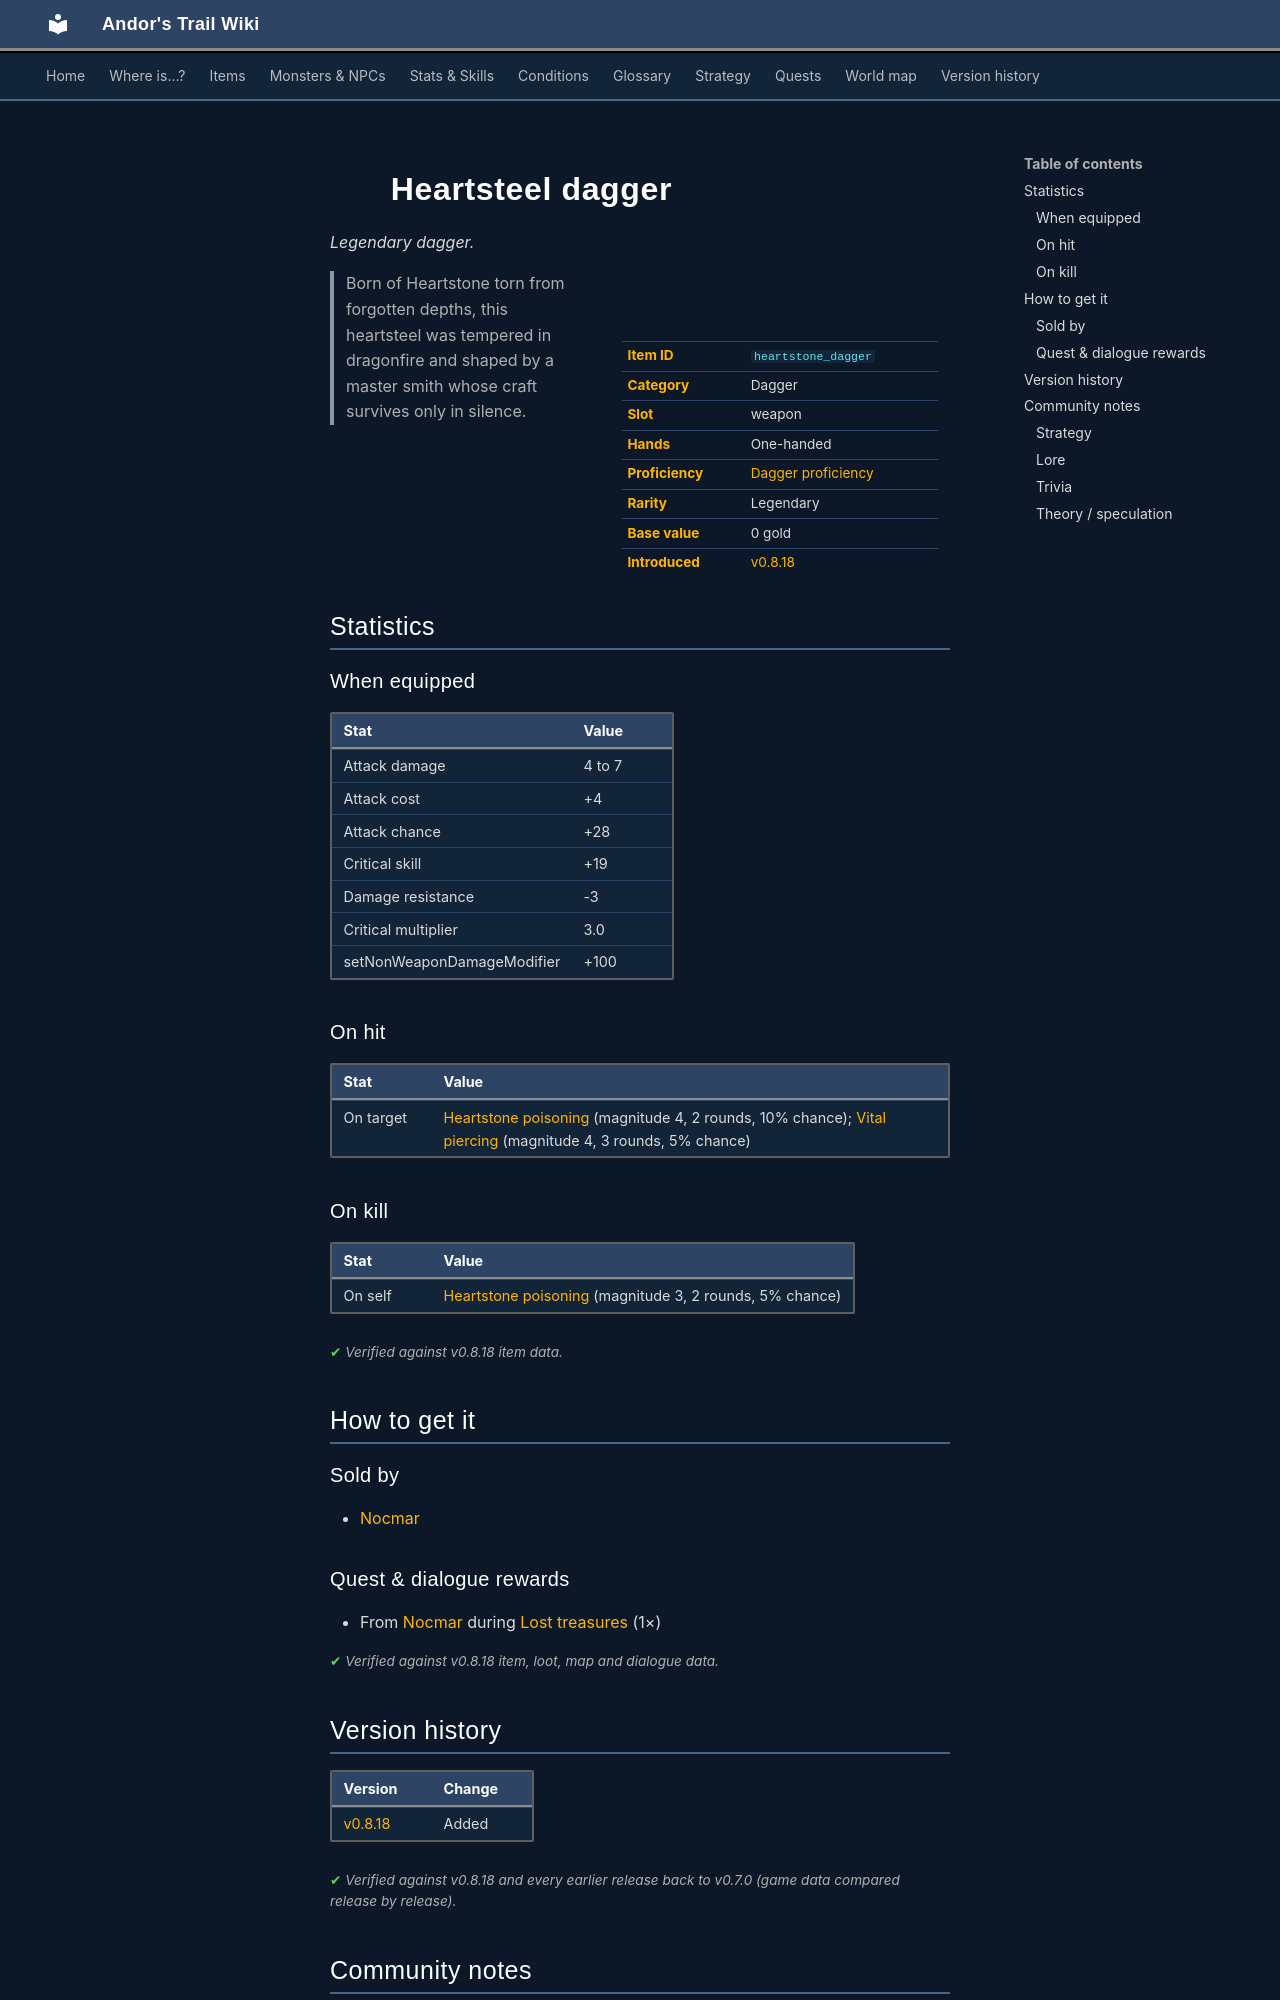

repository: asdfghjkl628/Andor-s-Trail-Wikiiii · page: items/heartstone_dagger/index.html · generator: mkdocs

---
description: "Heartsteel dagger is a legendary dagger in Andor's Trail (Attack damage 4 to 7, Attack cost +4, Attack chance +28, Critical skill +19). How to get it: shops, quests and dialogue. Born of Heartstone torn from forgotten depths, this heartsteel was tempered in dragonfire and shaped by a master…"
---

# ![](../assets/icons/items/items_newb_487.png){ .sprite } Heartsteel dagger

*Legendary dagger.*

<div class="infobox" markdown>

<p class="ib-img"><img class="sprite" src="../../assets/icons/items/items_newb_487.png" alt=""></p>

| | |
|---|---|
| **Item ID** | `heartstone_dagger` |
| **Category** | Dagger |
| **Slot** | weapon |
| **Hands** | One-handed |
| **Proficiency** | [Dagger proficiency](../skills/weaponProficiencyDagger.md) |
| **Rarity** | Legendary |
| **Base value** | 0 gold |
| **Introduced** | [v0.8.18](../versions/0.8.18.md) |

</div>

> Born of Heartstone torn from forgotten depths, this heartsteel was tempered in dragonfire and shaped by a master smith whose craft survives only in silence.

## Statistics

### When equipped

| Stat | Value |
|---|---|
| Attack damage | 4 to 7 |
| Attack cost | +4 |
| Attack chance | +28 |
| Critical skill | +19 |
| Damage resistance | -3 |
| Critical multiplier | 3.0 |
| setNonWeaponDamageModifier | +100 |

### On hit

| Stat | Value |
|---|---|
| On target | [Heartstone poisoning](../conditions/heartstone_poisoning.md) (magnitude 4, 2 rounds, 10% chance); [Vital piercing](../conditions/vital_piercing.md) (magnitude 4, 3 rounds, 5% chance) |

### On kill

| Stat | Value |
|---|---|
| On self | [Heartstone poisoning](../conditions/heartstone_poisoning.md) (magnitude 3, 2 rounds, 5% chance) |

<p class="verified">Verified against v0.8.18 item data.</p>

## How to get it

### Sold by

- [Nocmar](../monsters/nocmar.md)

### Quest & dialogue rewards

- From [Nocmar](../monsters/nocmar.md) during [Lost treasures](../quests/nocmar.md#stage-200) (1×)


<p class="verified">Verified against v0.8.18 item, loot, map and dialogue data.</p>


## Version history

| Version | Change |
|---|---|
| [v0.8.18](../versions/0.8.18.md) | Added |

<p class="verified">Verified against v0.8.18 and every earlier release back to v0.7.0 (game data compared release by release).</p>


## Community notes

<small>Written by players, not generated from game data. **Strategy**: how and when to use it · **Lore**: the in-world story · **Trivia**: real-world facts, references, development history · **Theory / speculation**: unconfirmed ideas; may just be unfinished content</small>

### Strategy

*No notes yet. Contributions are welcome: [add a note](https://github.com/asdfghjkl628/Andor-s-Trail-Wikiiii/new/main/notes/items?filename=heartstone_dagger.md&value=%23%23%20Strategy%0A%0A%3C%21--%20how%20and%20when%20to%20use%20it%20--%3E%0A%0A%23%23%20Lore%0A%0A%3C%21--%20the%20in-world%20story%20--%3E%0A%0A%23%23%20Trivia%0A%0A%3C%21--%20real-world%20facts%2C%20references%2C%20development%20history%20--%3E%0A%0A%23%23%20Theory%20/%20speculation%0A%0A%3C%21--%20unconfirmed%20ideas%3B%20may%20just%20be%20unfinished%20content%20--%3E%0A).*

### Lore

*No notes yet. Contributions are welcome: [add a note](https://github.com/asdfghjkl628/Andor-s-Trail-Wikiiii/new/main/notes/items?filename=heartstone_dagger.md&value=%23%23%20Strategy%0A%0A%3C%21--%20how%20and%20when%20to%20use%20it%20--%3E%0A%0A%23%23%20Lore%0A%0A%3C%21--%20the%20in-world%20story%20--%3E%0A%0A%23%23%20Trivia%0A%0A%3C%21--%20real-world%20facts%2C%20references%2C%20development%20history%20--%3E%0A%0A%23%23%20Theory%20/%20speculation%0A%0A%3C%21--%20unconfirmed%20ideas%3B%20may%20just%20be%20unfinished%20content%20--%3E%0A).*

### Trivia

*No notes yet. Contributions are welcome: [add a note](https://github.com/asdfghjkl628/Andor-s-Trail-Wikiiii/new/main/notes/items?filename=heartstone_dagger.md&value=%23%23%20Strategy%0A%0A%3C%21--%20how%20and%20when%20to%20use%20it%20--%3E%0A%0A%23%23%20Lore%0A%0A%3C%21--%20the%20in-world%20story%20--%3E%0A%0A%23%23%20Trivia%0A%0A%3C%21--%20real-world%20facts%2C%20references%2C%20development%20history%20--%3E%0A%0A%23%23%20Theory%20/%20speculation%0A%0A%3C%21--%20unconfirmed%20ideas%3B%20may%20just%20be%20unfinished%20content%20--%3E%0A).*
